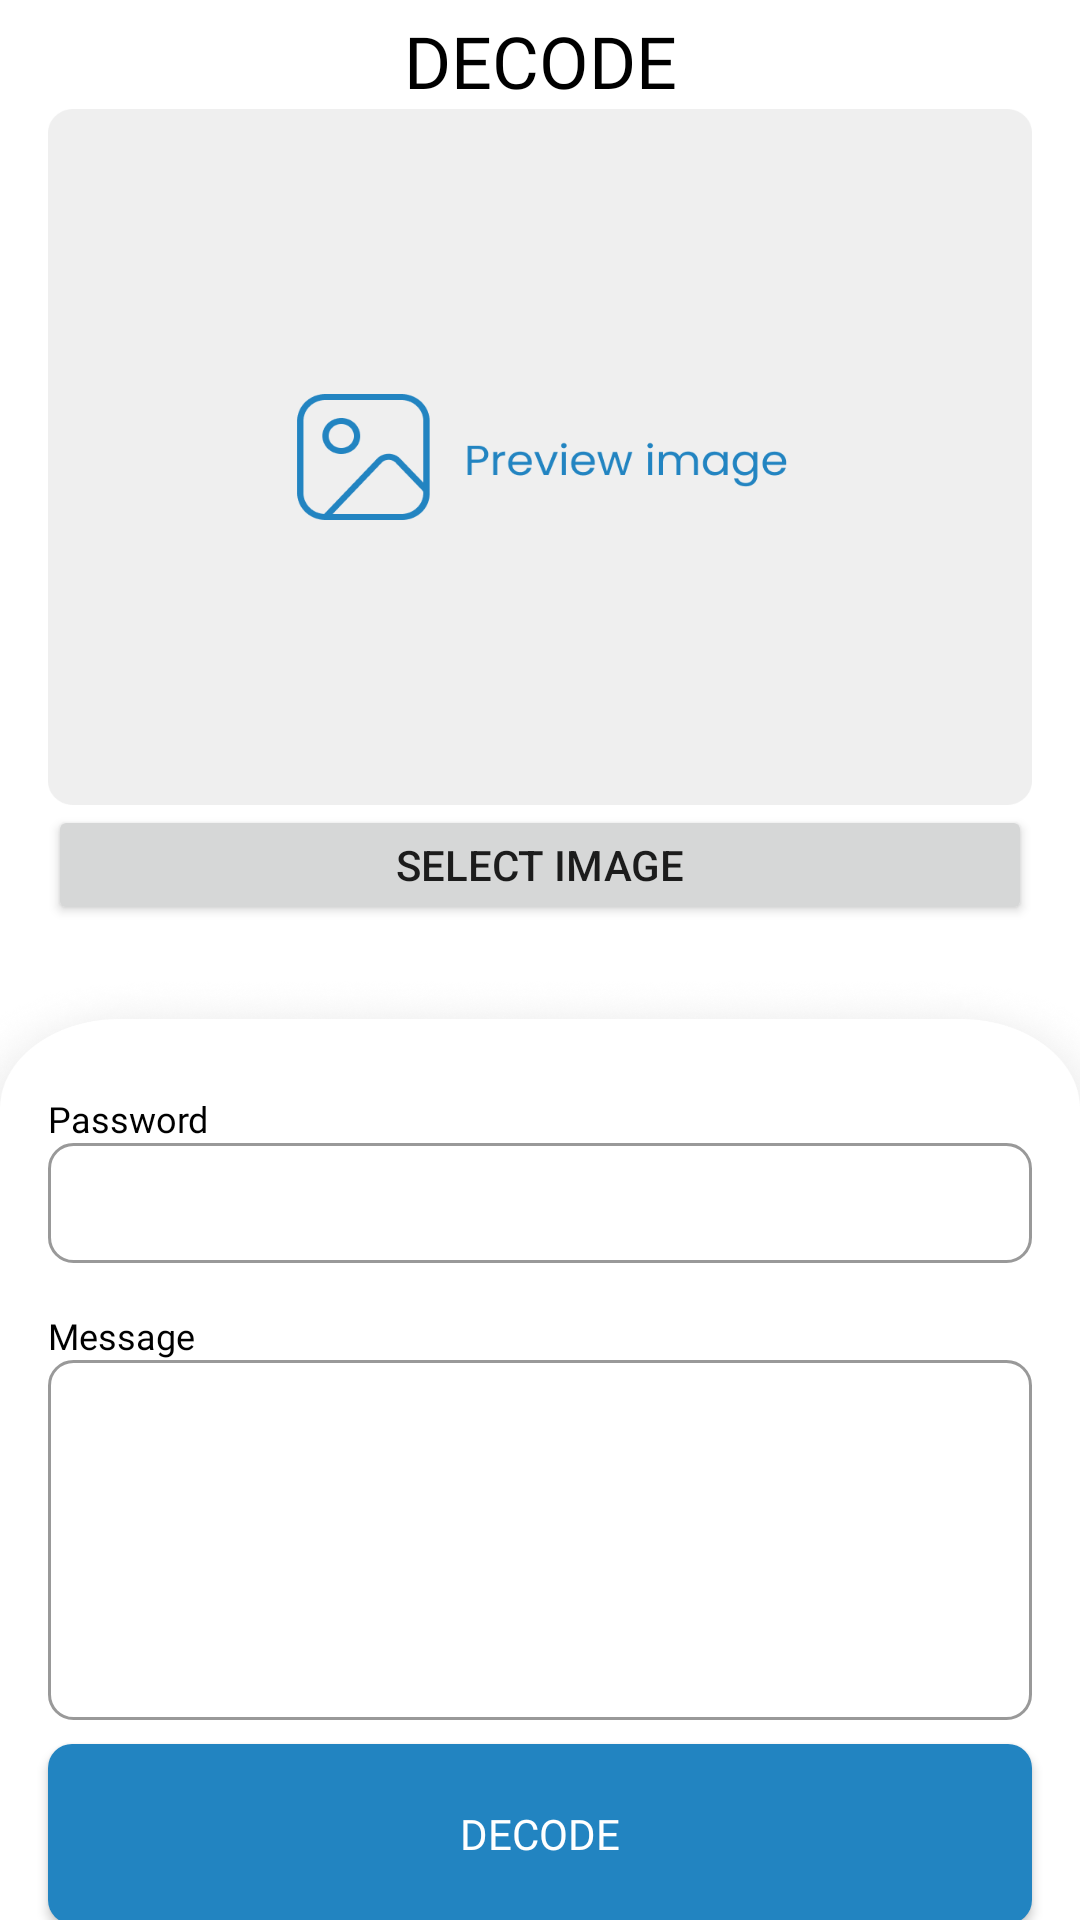

Here is an Android app screen rendered from its layout file. Give the layout XML and the strings, colors and styles it references.
<!-- AndroidManifest.xml: application theme Theme.Steganography -->
<!-- res/layout/activity_decode.xml -->
<?xml version="1.0" encoding="utf-8"?>
<androidx.constraintlayout.widget.ConstraintLayout xmlns:android="http://schemas.android.com/apk/res/android"
    xmlns:app="http://schemas.android.com/apk/res-auto"
    xmlns:tools="http://schemas.android.com/tools"
    android:layout_width="match_parent"
    android:layout_height="match_parent"
    android:backgroundTint="#F9F9F9"
    tools:context=".ui.DecodeActivity">

    <TextView
        android:id="@+id/tv_decode"
        android:layout_width="wrap_content"
        android:layout_height="wrap_content"
        android:layout_marginTop="4dp"
        android:fontFamily="@font/poppins_bold"
        android:text="@string/decode"
        android:textColor="@color/black"
        android:textSize="24sp"
        app:layout_constraintEnd_toEndOf="parent"
        app:layout_constraintStart_toStartOf="parent"
        app:layout_constraintTop_toTopOf="parent" />

    <ImageView
        android:id="@+id/iv_decode"
        android:layout_width="match_parent"
        android:layout_height="232dp"
        android:layout_marginStart="16dp"
        android:layout_marginEnd="16dp"
        android:scaleType="centerCrop"
        android:background="@drawable/place_holder"
        app:layout_constraintEnd_toEndOf="parent"
        app:layout_constraintStart_toStartOf="parent"
        app:layout_constraintTop_toBottomOf="@id/tv_decode" />

    <androidx.appcompat.widget.AppCompatButton
        android:id="@+id/btn_open"
        android:layout_width="match_parent"
        android:layout_height="40dp"
        android:layout_marginStart="16dp"
        android:layout_marginEnd="16dp"
        android:text="@string/select_image"
        app:layout_constraintEnd_toEndOf="parent"
        app:layout_constraintStart_toStartOf="parent"
        app:layout_constraintTop_toBottomOf="@+id/iv_decode" />

    <TextView
        android:id="@+id/tv_size"
        android:layout_width="wrap_content"
        android:layout_height="wrap_content"
        android:layout_marginStart="16dp"
        android:layout_marginEnd="16dp"
        android:fontFamily="@font/poppins_regular"
        android:textColor="@android:color/holo_red_light"
        android:textSize="12sp"
        app:layout_constraintEnd_toEndOf="parent"
        app:layout_constraintHorizontal_bias="0.0"
        app:layout_constraintStart_toStartOf="parent"
        app:layout_constraintTop_toBottomOf="@+id/btn_open" />

    <ImageView
        android:id="@+id/iv_cover"
        android:layout_width="match_parent"
        android:layout_height="0dp"
        android:background="@drawable/cover"
        app:layout_constraintBottom_toBottomOf="parent"
        app:layout_constraintTop_toBottomOf="@+id/tv_size" />

    <TextView
        android:id="@+id/textView"
        android:layout_width="wrap_content"
        android:layout_height="wrap_content"
        android:layout_marginStart="16dp"
        android:fontFamily="@font/poppins_semibold"
        android:text="@string/password"
        android:layout_marginTop="40dp"
        android:textColor="@color/black"
        android:textSize="12sp"
        app:layout_constraintStart_toStartOf="parent"
        app:layout_constraintTop_toTopOf="@+id/iv_cover" />

    <EditText
        android:id="@+id/et_password"
        android:layout_width="match_parent"
        android:layout_height="40dp"
        android:paddingStart="8dp"
        android:paddingEnd="8dp"
        android:inputType="textPassword"
        android:layout_marginStart="16dp"
        android:layout_marginEnd="16dp"
        android:background="@drawable/edit_text"
        app:layout_constraintStart_toStartOf="parent"
        app:layout_constraintEnd_toEndOf="parent"
        app:layout_constraintTop_toBottomOf="@+id/textView" />

    <TextView
        android:id="@+id/tv_message"
        android:layout_width="wrap_content"
        android:layout_height="wrap_content"
        android:layout_marginStart="16dp"
        android:fontFamily="@font/poppins_semibold"
        android:text="@string/message"
        android:textColor="@color/black"
        android:textSize="12sp"
        android:layout_marginTop="16dp"
        app:layout_constraintStart_toStartOf="parent"
        app:layout_constraintTop_toBottomOf="@+id/et_password" />

    <com.google.android.material.textfield.TextInputEditText
        android:id="@+id/et_message"
        android:layout_width="match_parent"
        android:layout_height="120dp"
        android:layout_marginStart="16dp"
        android:layout_marginEnd="16dp"
        android:fontFamily="@font/poppins_regular"
        android:inputType="none"
        android:focusable="false"
        android:textSize="12sp"
        android:gravity="top"
        android:paddingTop="8dp"
        android:paddingBottom="4dp"
        android:paddingStart="16dp"
        android:paddingEnd="16dp"
        android:background="@drawable/edit_text"
        app:layout_constraintEnd_toEndOf="parent"
        app:layout_constraintStart_toStartOf="parent"
        app:layout_constraintTop_toBottomOf="@+id/tv_message" />

    <androidx.appcompat.widget.AppCompatButton
        android:id="@+id/btn_decode"
        android:layout_width="match_parent"
        android:layout_height="60dp"
        android:layout_marginStart="16dp"
        android:layout_marginEnd="16dp"
        android:layout_marginTop="8dp"
        android:background="@drawable/bg_button"
        android:text="@string/decode"
        android:textColor="@color/white"
        android:fontFamily="@font/poppins_semibold"
        app:layout_constraintStart_toStartOf="parent"
        app:layout_constraintEnd_toEndOf="parent"
        app:layout_constraintTop_toBottomOf="@+id/et_message" />

    <TextView
        android:id="@+id/textView2"
        android:layout_width="wrap_content"
        android:layout_height="wrap_content"
        android:layout_marginBottom="8dp"
        android:fontFamily="@font/poppins_regular"
        android:text="@string/desc_to_encode"
        android:textColor="@color/black"
        android:textSize="12sp"
        app:layout_constraintBottom_toBottomOf="parent"
        app:layout_constraintEnd_toEndOf="@+id/btn_decode"
        app:layout_constraintHorizontal_bias="0.24"
        app:layout_constraintStart_toStartOf="@+id/btn_decode"
        app:layout_constraintTop_toBottomOf="@+id/btn_decode"
        app:layout_constraintVertical_bias="1.0" />

    <TextView
        android:id="@+id/tv_encode"
        android:layout_width="wrap_content"
        android:layout_height="wrap_content"
        android:layout_marginStart="4dp"
        android:fontFamily="@font/poppins_semibold"
        android:text="@string/encode_here"
        android:textColor="@color/blue"
        android:textSize="12sp"
        app:layout_constraintBottom_toBottomOf="@id/textView2"
        app:layout_constraintEnd_toEndOf="@+id/btn_decode"
        app:layout_constraintHorizontal_bias="0.0"
        app:layout_constraintStart_toEndOf="@+id/textView2"
        app:layout_constraintTop_toTopOf="@+id/textView2" />

</androidx.constraintlayout.widget.ConstraintLayout>
<!-- resources referenced by this layout -->
<resources>
  <color name="black">#FF000000</color>
  <color name="blue">#FF2284C1</color>
  <color name="white">#FFFFFFFF</color>
  <!-- drawable bg_button (drawable) -->
  <?xml version="1.0" encoding="utf-8"?>
  <ripple android:color="#32E7EFFF" xmlns:android="http://schemas.android.com/apk/res/android">
      <item>
          <shape android:shape="rectangle">
              <solid android:color="@color/blue"/>
              <corners android:radius="8dp"/>
          </shape>
      </item>
  </ripple>
  <!-- drawable cover: png bitmap (drawable, 49381 bytes) -->
  <!-- drawable edit_text (drawable) -->
  <?xml version="1.0" encoding="utf-8"?>
  <shape android:shape="rectangle" xmlns:android="http://schemas.android.com/apk/res/android">
      <corners android:radius="8dp"/>
      <stroke android:width="1dp"
          android:color="#FF999999"/>
  </shape>
  <!-- drawable place_holder: png bitmap (drawable, 18570 bytes) -->
  <string name="decode">DECODE</string>
  <string name="desc_to_encode">Want to create a secret message?</string>
  <string name="encode_here">Encode Here</string>
  <string name="message">Message</string>
  <string name="password">Password</string>
  <string name="select_image">SELECT IMAGE</string>
  <style name="Theme.Steganography" parent="Theme.MaterialComponents.Light.NoActionBar">
          
          <item name="colorPrimary">@color/purple_500</item>
          <item name="colorPrimaryVariant">@color/purple_700</item>
          <item name="colorOnPrimary">@color/white</item>
          
          <item name="colorSecondary">@color/teal_200</item>
          <item name="colorSecondaryVariant">@color/teal_700</item>
          <item name="colorOnSecondary">@color/black</item>
          
          <item name="android:statusBarColor" tools:targetApi="l">@android:color/transparent</item>
          
          <item name="android:forceDarkAllowed" tools:targetApi="q">false</item>
      </style>
  <color name="purple_500">#FF6200EE</color>
  <color name="purple_700">#FF3700B3</color>
  <color name="teal_200">#FF03DAC5</color>
  <color name="teal_700">#FF018786</color>
</resources>
